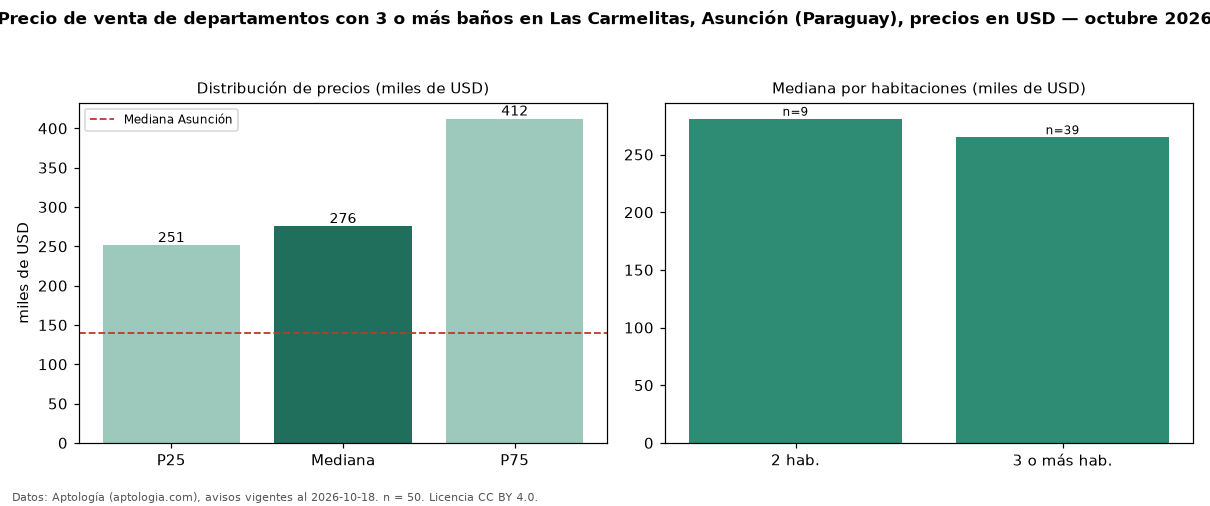

Source data for this figure (header and first rows):
seccion, metrica, valor, moneda, n
filtro, ban3, con 3 o más baños, , 50
precio, p25, 251250, USD, 50
precio, mediana, 275500, USD, 50
precio, p75, 412236, USD, 50
precio, minimo, 115000, USD, 50
precio, maximo, 1150000, USD, 50
m2, mediana_precio_m2, 2062, USD, 44
m2, area_mediana_m2, 144.0, m2, 44
banos, mediana_banos, 3.0, , 
parqueadero, pct_con_parqueadero, 100.0, %, 30
habitaciones, 2, 281000, USD, 9
habitaciones, 3+, 265000, USD, 39
ciudad, mediana_ciudad_referencia, 140000, USD, 
ciudad, mediana_m2_ciudad, 1869, USD, 
fuente, fecha_datos, 2026-10-18, , 
fuente, atribucion, https://www.aptologia.com/py/venta/asunc…, , 
fuente, licencia, CC BY 4.0, , 
